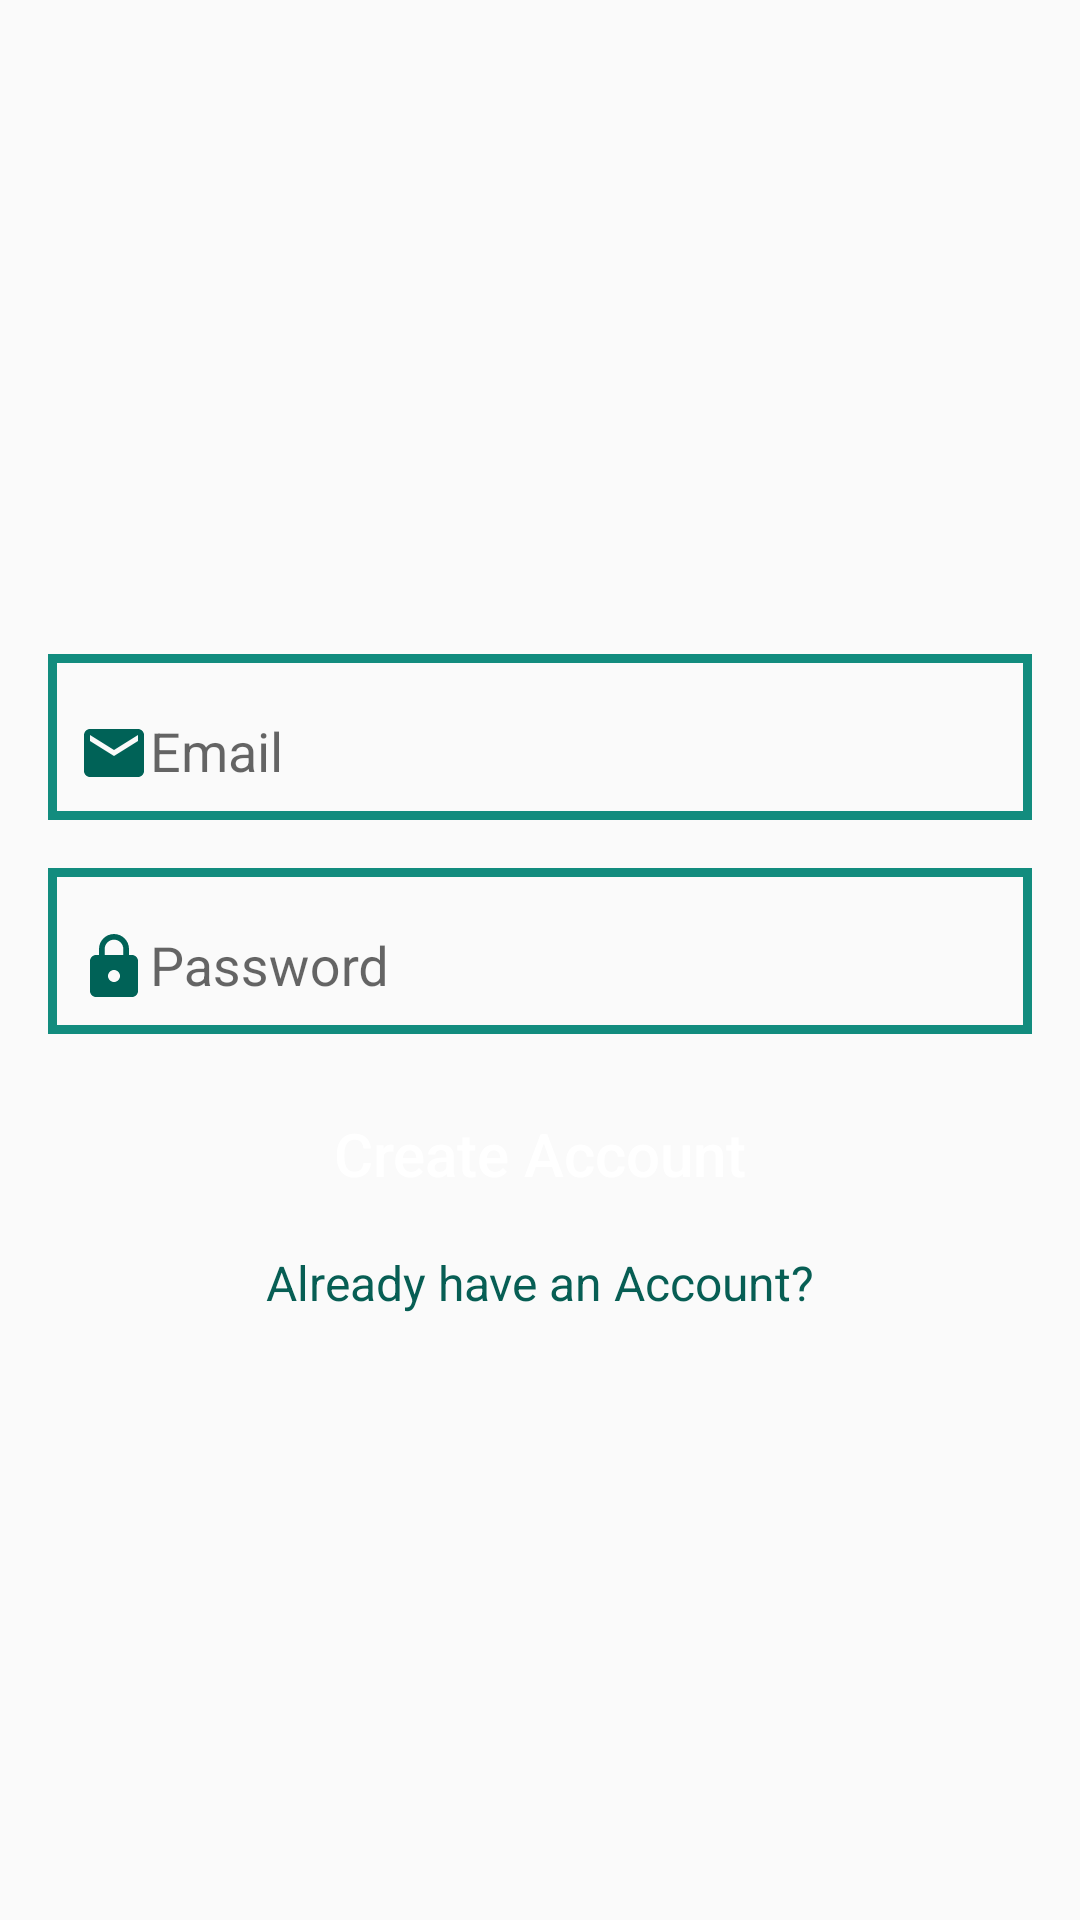

The Android layout XML behind this screen, and the referenced resources:
<!-- AndroidManifest.xml: application theme AppTheme -->
<!-- res/layout/register_activity_layout.xml -->
<?xml version="1.0" encoding="utf-8"?>
<androidx.constraintlayout.widget.ConstraintLayout xmlns:android="http://schemas.android.com/apk/res/android"
    xmlns:app="http://schemas.android.com/apk/res-auto"
    xmlns:tools="http://schemas.android.com/tools"
    android:layout_width="match_parent"
    android:layout_height="match_parent"
    android:padding="16dp"
    tools:context=".activities.RegisterActivity">

    <com.google.android.material.textfield.TextInputLayout
        android:id="@+id/register_email_input_layout"
        android:layout_width="match_parent"
        android:layout_height="wrap_content"
        android:background="@drawable/inputs_bg"
        android:layout_marginTop="16dp"
        android:padding="5dp"
        app:layout_constraintTop_toTopOf="parent"
        app:layout_constraintLeft_toLeftOf="parent"
        app:layout_constraintRight_toRightOf="parent"
        app:layout_constraintBottom_toTopOf="@id/register_password_input_layout"
        app:layout_constraintVertical_chainStyle="packed">

        <com.google.android.material.textfield.TextInputEditText
            android:id="@+id/register_email_input"
            android:layout_width="match_parent"
            android:layout_height="match_parent"
            android:hint="Email"
            android:padding="5dp"
            android:inputType="textEmailAddress"
            android:background="@android:color/transparent"
            android:drawableStart="@drawable/email_ic"/>
    </com.google.android.material.textfield.TextInputLayout>

    <com.google.android.material.textfield.TextInputLayout
        android:id="@+id/register_password_input_layout"
        android:layout_width="match_parent"
        android:layout_height="wrap_content"
        android:background="@drawable/inputs_bg"
        android:layout_marginTop="16dp"
        android:padding="5dp"
        app:layout_constraintTop_toBottomOf="@id/register_email_input_layout"
        app:layout_constraintLeft_toLeftOf="parent"
        app:layout_constraintRight_toRightOf="parent"
        app:layout_constraintBottom_toTopOf="@id/create_account_btn">

        <com.google.android.material.textfield.TextInputEditText
            android:id="@+id/register_password_input"
            android:layout_width="match_parent"
            android:layout_height="match_parent"
            android:hint="Password"
            android:padding="5dp"
            android:inputType="textPassword"
            android:background="@android:color/transparent"
            android:drawableStart="@drawable/lock_ic"/>
    </com.google.android.material.textfield.TextInputLayout>

    <Button
        android:id="@+id/create_account_btn"
        android:layout_width="match_parent"
        android:layout_height="wrap_content"
        android:background="@drawable/buttons_bg"
        android:layout_marginTop="16dp"
        android:text="Create Account"
        android:textAllCaps="false"
        android:textSize="20sp"
        android:textColor="@android:color/background_light"
        app:layout_constraintTop_toBottomOf="@id/register_password_input_layout"
        app:layout_constraintLeft_toLeftOf="parent"
        app:layout_constraintRight_toRightOf="parent"
        app:layout_constraintBottom_toTopOf="@id/already_have_an_account_tv"/>

    <TextView
        android:id="@+id/already_have_an_account_tv"
        android:layout_width="wrap_content"
        android:layout_height="wrap_content"
        android:layout_marginTop="8dp"
        android:text="Already have an Account?"
        android:textSize="16sp"
        android:textColor="@color/colorPrimaryDark"
        app:layout_constraintTop_toBottomOf="@id/create_account_btn"
        app:layout_constraintLeft_toLeftOf="parent"
        app:layout_constraintRight_toRightOf="parent"
        app:layout_constraintBottom_toBottomOf="parent"/>
</androidx.constraintlayout.widget.ConstraintLayout>
<!-- resources referenced by this layout -->
<resources>
  <color name="colorPrimaryDark">#075E54</color>
  <!-- drawable email_ic (drawable) -->
  <vector android:height="24dp" android:tint="#006257"
      android:viewportHeight="24" android:viewportWidth="24"
      android:width="24dp" xmlns:android="http://schemas.android.com/apk/res/android">
      <path android:fillColor="@android:color/white" android:pathData="M20,4L4,4c-1.1,0 -1.99,0.9 -1.99,2L2,18c0,1.1 0.9,2 2,2h16c1.1,0 2,-0.9 2,-2L22,6c0,-1.1 -0.9,-2 -2,-2zM20,8l-8,5 -8,-5L4,6l8,5 8,-5v2z"/>
  </vector>
  <!-- drawable inputs_bg (drawable) -->
  <?xml version="1.0" encoding="utf-8"?>
  <shape
      xmlns:android="http://schemas.android.com/apk/res/android">
  
      <stroke
          android:color="@color/colorPrimary"
          android:width="3dp"/>
  </shape>
  <!-- drawable lock_ic (drawable) -->
  <vector android:height="24dp" android:tint="#006257"
      android:viewportHeight="24" android:viewportWidth="24"
      android:width="24dp" xmlns:android="http://schemas.android.com/apk/res/android">
      <path android:fillColor="@android:color/white" android:pathData="M18,8h-1L17,6c0,-2.76 -2.24,-5 -5,-5S7,3.24 7,6v2L6,8c-1.1,0 -2,0.9 -2,2v10c0,1.1 0.9,2 2,2h12c1.1,0 2,-0.9 2,-2L20,10c0,-1.1 -0.9,-2 -2,-2zM12,17c-1.1,0 -2,-0.9 -2,-2s0.9,-2 2,-2 2,0.9 2,2 -0.9,2 -2,2zM15.1,8L8.9,8L8.9,6c0,-1.71 1.39,-3.1 3.1,-3.1 1.71,0 3.1,1.39 3.1,3.1v2z"/>
  </vector>
  <style name="AppTheme" parent="Theme.AppCompat.Light.NoActionBar">
          
          <item name="colorPrimary">@color/colorPrimary</item>
          <item name="colorPrimaryDark">@color/colorPrimaryDark</item>
          <item name="colorAccent">@color/colorAccent</item>
      </style>
  <color name="colorPrimary">#128C7E</color>
  <color name="colorAccent">#fff</color>
</resources>
